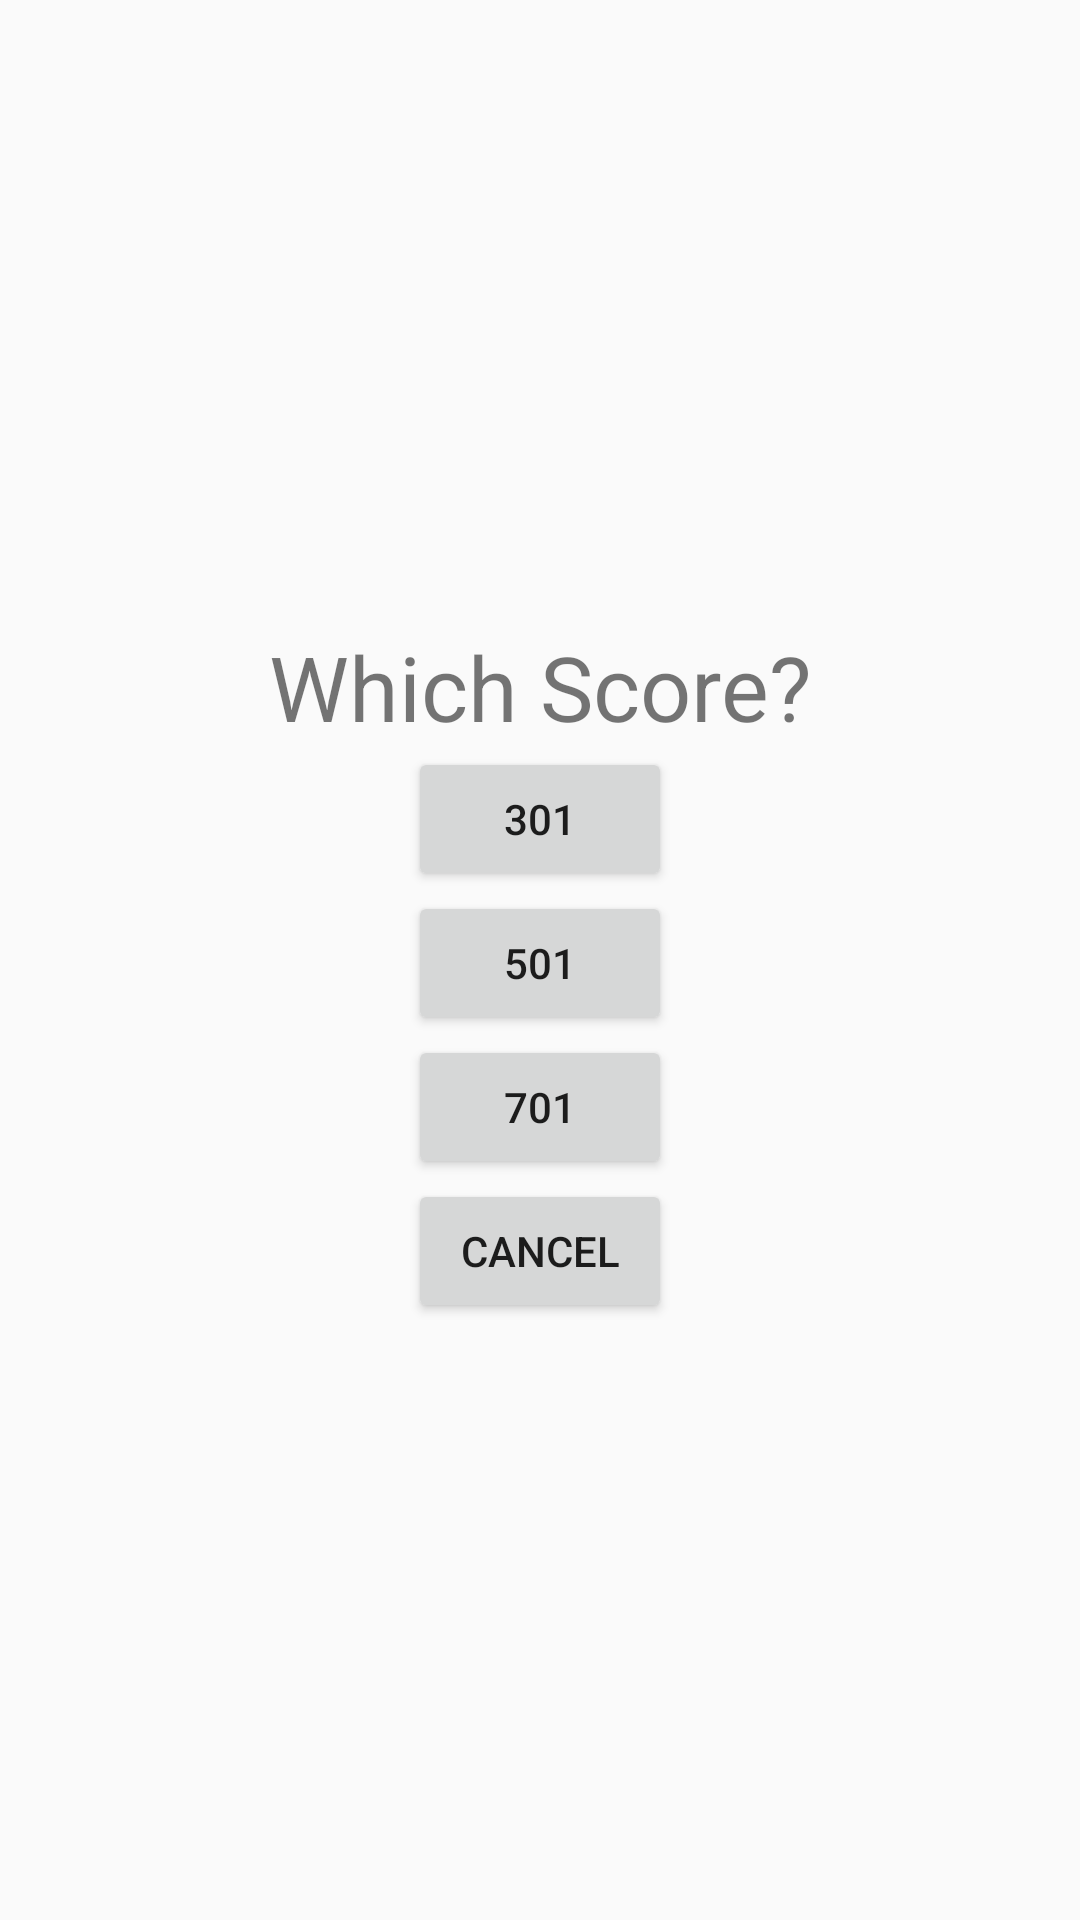

Write the Android layout XML for this screen, with the resource values it uses.
<!-- AndroidManifest.xml: application theme AppTheme -->
<!-- res/layout/set_score_pop_up.xml -->
<?xml version="1.0" encoding="utf-8"?>
<LinearLayout xmlns:android="http://schemas.android.com/apk/res/android"
    android:background="@color/colourWhite"
    android:gravity="center"
    android:layout_width="match_parent"
    android:layout_height="match_parent"
    android:layout_gravity="center"
    android:orientation="vertical"
    android:padding="10dp">

    <TextView
        android:layout_width="wrap_content"
        android:layout_height="wrap_content"
        android:layout_marginTop="10dp"
        android:textSize="30sp"
        android:gravity="center"
        android:text="Which Score?" />

    <Button
        android:id="@+id/set_score_301"
        android:layout_width="wrap_content"
        android:layout_height="wrap_content"
        android:gravity="center"
        android:text="301"
        android:onClick="openNewActivity"/>

    <Button
        android:id="@+id/set_score_501"
        android:layout_width="wrap_content"
        android:layout_height="wrap_content"
        android:text="501" />

    <Button
        android:id="@+id/set_score_701"
        android:layout_width="wrap_content"
        android:layout_height="wrap_content"
        android:text="701" />

    <Button
        android:id="@+id/set_score_cancel"
        android:layout_width="wrap_content"
        android:layout_height="wrap_content"
        android:text="cancel" />

</LinearLayout>
<!-- resources referenced by this layout -->
<resources>
  <style name="AppTheme" parent="Theme.AppCompat.Light.DarkActionBar">
          
          <item name="colorPrimary">@color/colorPrimary</item>
          <item name="colorPrimaryDark">@color/colorPrimaryDark</item>
          <item name="colorAccent">@color/colorAccent</item>
      </style>
  <color name="colorPrimary">#008577</color>
  <color name="colorPrimaryDark">#00574B</color>
  <color name="colorAccent">#D81B60</color>
</resources>
